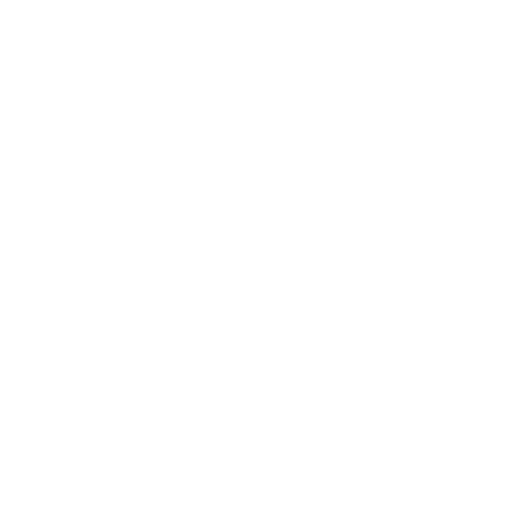
t = 0.00 s
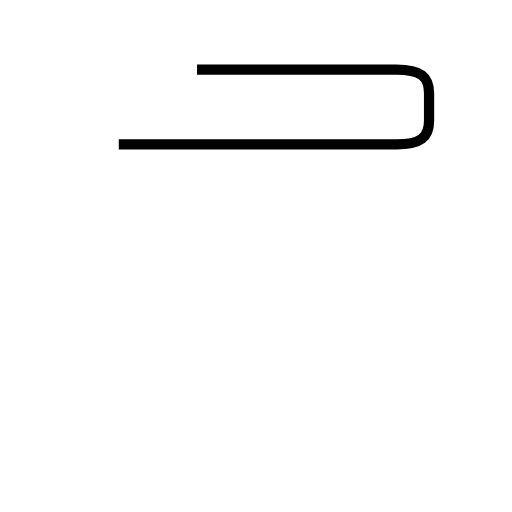
t = 1.75 s
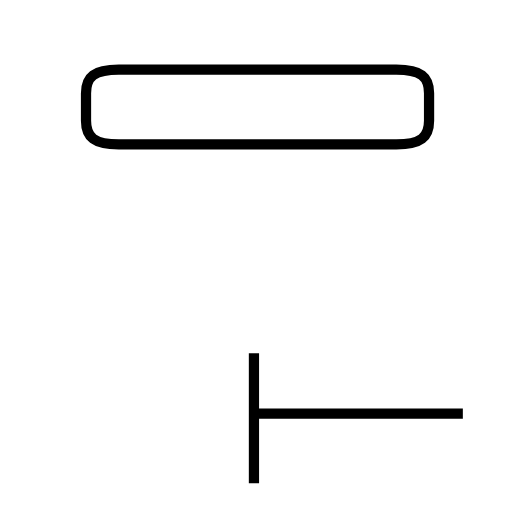
t = 3.32 s
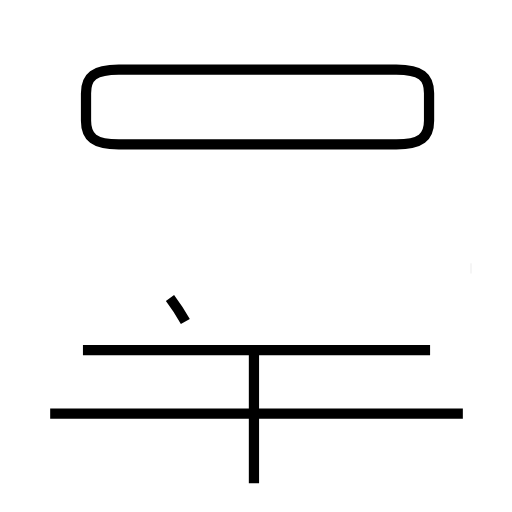
t = 5.03 s
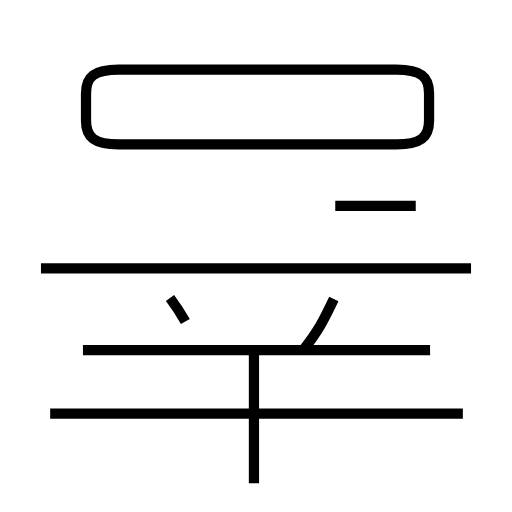
t = 6.70 s
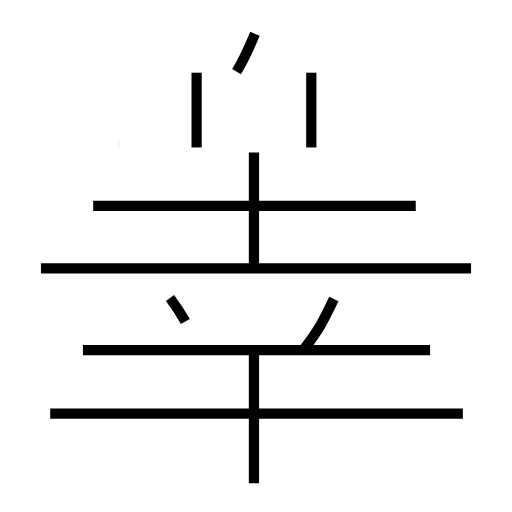
t = 8.30 s

The animated SVG that drew these frames (rendered in a browser with its animation timeline set to each time). Animation: 12 SMIL elements (animate=12); one cycle of 8.30 s.

<?xml version='1.0' encoding='utf-8'?>
<svg viewBox="0.0 -6.0 50.0 50.0" version="1.1" xmlns="http://www.w3.org/2000/svg"><rect x="-1000" y="-1000" width="2000" height="2000" stroke="white" fill="white" /><g style="fill:none;stroke:#000000;stroke-width:1"><path d="M 11.6 -29.9 L 38.7 -29.9 C 41.1 -29.9 41.9 -30.6 41.9 -32.2 L 41.9 -34.9 C 41.9 -36.5 41.1 -37.2 38.7 -37.2 L 11.6 -37.2 C 9.2 -37.2 8.4 -36.5 8.4 -34.9 L 8.4 -32.2 C 8.4 -30.6 9.2 -29.9 11.6 -29.9 Z " transform="translate(0.0 38.0)" stroke-dasharray="77.8442877566306" stroke-dashoffset="77.8442877566306"><animate attributeName="stroke-dashoffset" from="77.8442877566306" to="0" dur="2.335328632698918s" begin="0s; anim_end.end" fill="freeze" id="anim0" /></path><path d="M 24.8 3.2 L 24.8 -9.5 " transform="translate(0.0 38.0)" stroke-dasharray="12.7" stroke-dashoffset="12.7"><animate attributeName="stroke-dashoffset" from="12.7" to="0" dur="0.38099999999999995s" begin="anim0.end" fill="freeze" id="anim1" /></path><path d="M 45.2 -3.6 L 4.9 -3.6 " transform="translate(0.0 38.0)" stroke-dasharray="40.300000000000004" stroke-dashoffset="40.300000000000004"><animate attributeName="stroke-dashoffset" from="40.300000000000004" to="0" dur="1.209s" begin="anim1.end" fill="freeze" id="anim2" /></path><path d="M 18.1 -12.6 C 17.6 -13.5 17.2 -14.1 16.6 -14.9 " transform="translate(0.0 38.0)" stroke-dasharray="2.7484202454998106" stroke-dashoffset="2.7484202454998106"><animate attributeName="stroke-dashoffset" from="2.7484202454998106" to="0" dur="0.08245260736499431s" begin="anim2.end" fill="freeze" id="anim3" /></path><path d="M 42.0 -9.8 L 8.1 -9.8 " transform="translate(0.0 38.0)" stroke-dasharray="33.9" stroke-dashoffset="33.9"><animate attributeName="stroke-dashoffset" from="33.9" to="0" dur="1.017s" begin="anim3.end" fill="freeze" id="anim4" /></path><path d="M 46.0 -17.8 L 4.0 -17.8 " transform="translate(0.0 38.0)" stroke-dasharray="42.0" stroke-dashoffset="42.0"><animate attributeName="stroke-dashoffset" from="42.0" to="0" dur="1.26s" begin="anim4.end" fill="freeze" id="anim5" /></path><path d="M 29.6 -9.8 C 31.1 -11.7 31.6 -12.7 32.6 -14.8 " transform="translate(0.0 38.0)" stroke-dasharray="5.848003282449322" stroke-dashoffset="5.848003282449322"><animate attributeName="stroke-dashoffset" from="5.848003282449322" to="0" dur="0.17544009847347966s" begin="anim5.end" fill="freeze" id="anim6" /></path><path d="M 40.6 -23.9 L 9.1 -23.9 " transform="translate(0.0 38.0)" stroke-dasharray="31.5" stroke-dashoffset="31.5"><animate attributeName="stroke-dashoffset" from="31.5" to="0" dur="0.945s" begin="anim6.end" fill="freeze" id="anim7" /></path><path d="M 24.8 -17.9 L 24.8 -29.1 " transform="translate(0.0 38.0)" stroke-dasharray="11.200000000000003" stroke-dashoffset="11.200000000000003"><animate attributeName="stroke-dashoffset" from="11.200000000000003" to="0" dur="0.3360000000000001s" begin="anim7.end" fill="freeze" id="anim8" /></path><path d="M 19.2 -29.6 L 19.2 -36.9 " transform="translate(0.0 38.0)" stroke-dasharray="7.299999999999997" stroke-dashoffset="7.299999999999997"><animate attributeName="stroke-dashoffset" from="7.299999999999997" to="0" dur="0.21899999999999992s" begin="anim8.end" fill="freeze" id="anim9" /></path><path d="M 30.4 -29.6 L 30.4 -36.9 " transform="translate(0.0 38.0)" stroke-dasharray="7.299999999999997" stroke-dashoffset="7.299999999999997"><animate attributeName="stroke-dashoffset" from="7.299999999999997" to="0" dur="0.21899999999999992s" begin="anim9.end" fill="freeze" id="anim10" /></path><path d="M 23.1 -37.0 C 23.9 -38.3 24.4 -39.5 24.9 -40.7" transform="translate(0.0 38.0)" stroke-dasharray="4.1194397316191065" stroke-dashoffset="4.1194397316191065"><animate attributeName="stroke-dashoffset" from="4.1194397316191065" to="0" dur="0.12358319194857319s" begin="anim10.end" fill="freeze" id="anim_end" /></path></g></svg>
